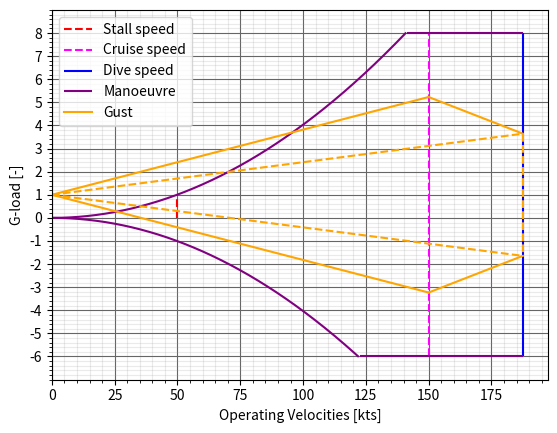

Reproduce this figure in Python.
#%%
import numpy as np
import math as mt
import matplotlib.pyplot as plt

kts = 1/0.5144444
metersps = 1/kts

density = 1.225
MAC = 1.5
S = 12.3
W = 888 * 9.80065
CLmax = 1.6
CLalpha = 0.11 * (180 / np.pi)
a = CLalpha * 1.1
CNmax = CLmax * 1.1
n_max = 8
n_min = -6
wing_loading = W / S

mu_g = (2 * wing_loading) / (density * MAC * a * 9.80065)
k_g = (0.88 * mu_g) / (5.3 + mu_g)
U_de_cruise = 0.3048 * 50
U_de_dive = 0.3048 * 25

V = np.linspace(0, 160 * metersps, 1000)
V_cruise = 150 * 0.514444
V_dive = 1.25 * V_cruise
q = 0.5 * V ** 2  * density


n_pos = (q * CNmax * S) / W
n_neg = (q * -CNmax * S) / W

n_gust_cruise_pos = 1 + (
    (k_g * density * U_de_cruise * V_cruise * a) / (2 * wing_loading)
)
n_gust_cruise_neg = 1 - (
    (k_g * density * U_de_cruise * V_cruise * a) / (2 * wing_loading)
)

n_gust_dive_pos = 1 + ((k_g * density * U_de_dive * V_dive * a) / (2 * wing_loading))
n_gust_dive_neg = 1 - ((k_g * density * U_de_dive * V_dive * a) / (2 * wing_loading))

for i in range(len(V)):
    if mt.isclose(n_pos[i], 1, rel_tol=0.01):
        V_stall = V[i]
    if mt.isclose(n_neg[i], -6, rel_tol=0.01):
        V_prime = V[i]

V_stall = 50 * metersps
V_manu = V_stall * np.sqrt(n_max)

plt.xlim(0, V_dive*kts+10)
plt.ylim(-7, 9)

# Speed 
plt.vlines(V_stall*kts , ymax=1, ymin=0, color="red", label="Stall speed", linestyle="--")
# plt.vlines(
#     V_prime, ymax=0, ymin=n_min, color="black", linestyle="--"
# )
plt.vlines(
    V_cruise*kts ,
    ymax=n_max,
    ymin=n_min,
    color="fuchsia",
    label="Cruise speed",
    linestyle="--",
)

n_pos = [n_pos[i] for i in range(len(n_pos)) if n_pos[i] <=8]
n_neg = [n_neg[i] for i in range(len(n_neg)) if n_neg[i] >=-6]

plt.vlines(V_dive*kts , ymax=n_max, ymin=n_min, color="Blue", label="Dive speed")

vplot = V *kts
# Manoeuvre Diagram
plt.hlines(n_max, xmin=V_manu*kts, xmax=V_dive*kts, color="purple", label="Manoeuvre")
plt.hlines(n_min, xmin=V_prime*kts, xmax=V_dive*kts, color="purple")
plt.plot(vplot[:len(n_pos)], n_pos, color="purple")
plt.plot(vplot[:len(n_neg)], n_neg, color="purple")

# Dust Diagram
plt.plot([0, V_cruise*kts], [1, n_gust_cruise_pos], color="orange", label="Gust")
plt.plot([0, V_cruise*kts], [1, n_gust_cruise_neg], color="orange")
plt.plot([0, V_dive*kts], [1, n_gust_dive_pos], color="orange", linestyle="--")
plt.plot([0, V_dive*kts], [1, n_gust_dive_neg], color="orange", linestyle="--")
plt.plot([V_cruise*kts, V_dive*kts], [n_gust_cruise_pos, n_gust_dive_pos], color="orange")
plt.plot([V_cruise*kts, V_dive*kts], [n_gust_cruise_neg, n_gust_dive_neg], color="orange")
plt.plot(
    [V_dive*kts, V_dive*kts], [n_gust_dive_pos, n_gust_dive_neg], color="orange", linestyle="--"
)

#Set the grid nicely
plt.grid(visible=True, which="major", color="#666666", linestyle="-")
plt.minorticks_on()
plt.grid(visible=True, which="minor", color="#999999", linestyle="-", alpha=0.2)
plt.yticks(np.arange(-6,9,1))

plt.legend(loc="upper left")
plt.xlabel("Operating Velocities [kts]")
plt.ylabel("G-load [-]")
plt.savefig("vndiagram")
plt.show()
#%%
